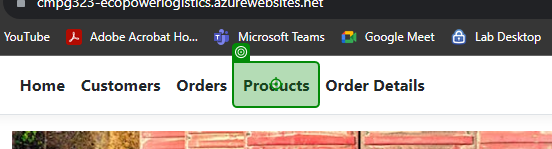
Task: Automation Process to perform testing for EcoPowerLogistics
Workflow: Product

Step 1: click on the link 'Products' in window 'Home Page - EcoPower_Logistics' (chrome.exe)

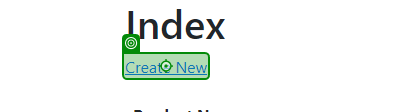
Step 2: click on the link 'Create New' in window 'Index - EcoPower_Logistics' (chrome.exe)

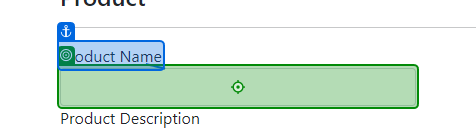
Step 3: type "[CurrentRow.Item("ProductName").ToString]" into the text box in window 'Create - EcoPower_Logistics' (chrome.exe)

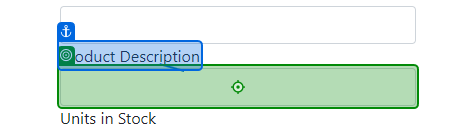
Step 4: type "[CurrentRow.Item("ProductDescription").ToString]" into the text box in window 'Create - EcoPower_Logistics' (chrome.exe)

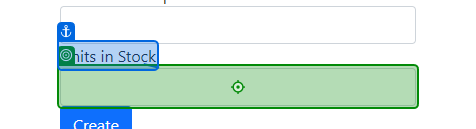
Step 5: type "[CurrentRow.Item("UnitsInStock").ToString]" into the text box in window 'Create - EcoPower_Logistics' (chrome.exe)

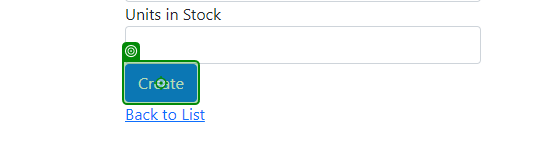
Step 6: click on the text box in window 'Create - EcoPower_Logistics' (chrome.exe)

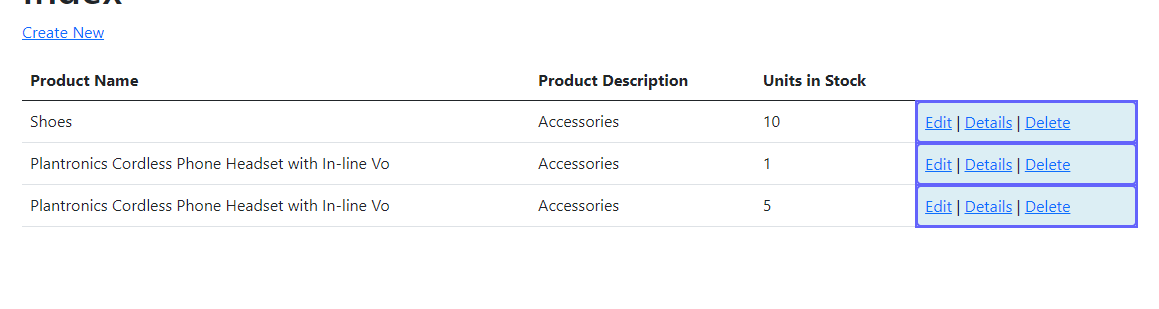
Step 7 [then]: For Each UI Element on the tbody in window 'Index - EcoPower_Logistics' (chrome.exe)

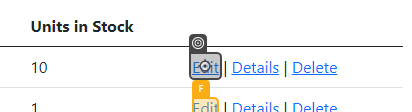
Step 8: click on the link in window 'Index - EcoPower_Logistics' (chrome.exe)

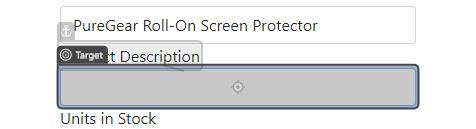
Step 9: type "Just an edited product" into the text box in window 'Edit - EcoPower_Logistics' (chrome.exe)

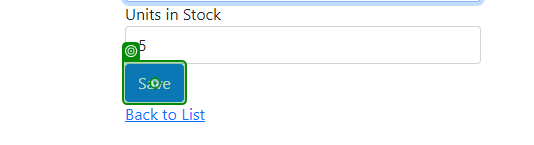
Step 10: click on the text box in window 'Edit - EcoPower_Logistics' (chrome.exe)

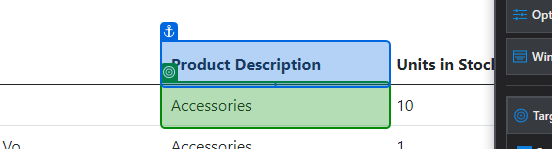
Step 11: get-text from the table cell in window 'Index - EcoPower_Logistics' (chrome.exe)

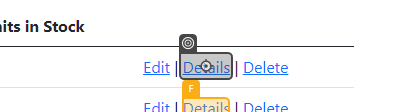
Step 12: click on the link 'Details' in window 'Index - EcoPower_Logistics' (chrome.exe)

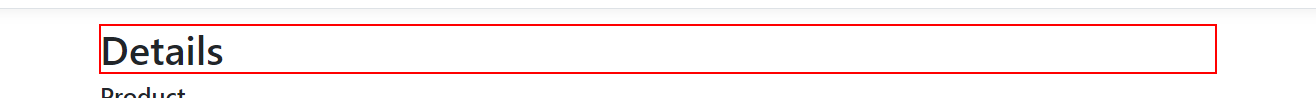
Step 13: find the heading

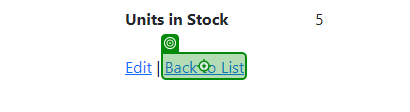
Step 14: click on the link 'Back to List' in window 'Details - EcoPower_Logistics' (chrome.exe)

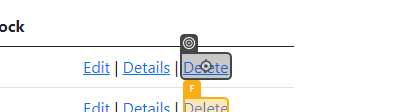
Step 15: click on the link 'Delete' in window 'Index - EcoPower_Logistics' (chrome.exe)

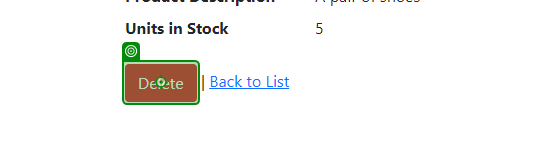
Step 16: click on the text box in window 'Delete - EcoPower_Logistics' (chrome.exe)
